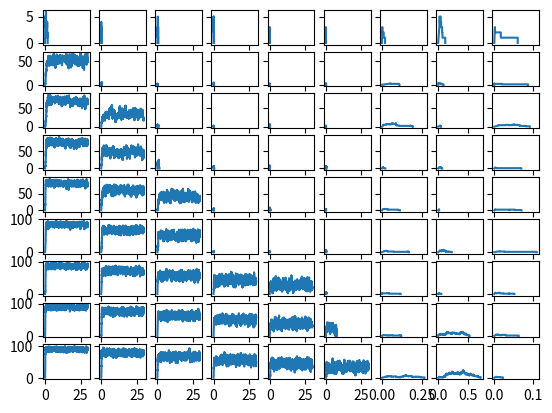

Write Python code to recreate this figure.
import numpy as np
import pandas as pd
import pylab as pl
import matplotlib.pyplot as plt

# Parameters and Initial Values

#Testing a range of betas and gammas
## Use this to adjust the gammas and betas tested - set it to anything
bstart = .1
bstop = 1
bstep = 9

gstart = .1
gstop = 1
gstep = 9

###############################################################################
beta= np.linspace(bstart,bstop, bstep) #The total number of people that gain access to the
#site per day
gamma= np.linspace(gstart,gstop,gstep)#The total length of the denial issued by the government
Y0=3 #Naive agents
N0=100.0 #Total population
# X = N - Y is Informed Agents
ND=30 * 24; #Time (a month)
input = Y0

def stochastic_equations(last_Y,ts, g, b):
	Y=last_Y

    #transmission rate = beta * XY/N
	transmit_rate = b*(N0-Y)*Y/N0
    #recovery rate = gamma * Y
	recover_rate = g*Y

    #generate random numbers
	rand1=pl.rand()
	rand2=pl.rand()

    #time until either event occurs
	ts = -np.log(rand2)/(transmit_rate+recover_rate)
	if rand1 < (transmit_rate/(transmit_rate+recover_rate)):
        # infection
		Y += 1;
	else:
        # recovery
		Y -= 1;
	return [Y, ts]

def stochastic_iteration(input, g, b):
	lop=0
	ts=0
    # Initialize as lists
	T=[0]
	infected=[0]
	while T[lop] < ND and input > 0:
		[res,ts] = stochastic_equations(input,ts,g,b)
		lop=lop+1
		T.append(T[lop-1]+ts)
		infected.append(input)
		lop=lop+1
		T.append(T[lop-1])
		infected.append(res)
		input=res
	return [np.array(infected), np.array(T)]




res_dict={}


for g in gamma:
	for b in beta:
		res_dict[(g,b)]=stochastic_iteration(input,g,b)


fig, ax = plt.subplots( 9, 9, sharex='col', sharey='row');

counter1=0
for b in beta:
	counter2 =0
	for g in gamma:

		ax[counter1,counter2].plot(res_dict[(g,b)][1]/24., res_dict[(g,b)][0]);
		#ax[counter1,counter2].set_title('Gamma: '+ str(g)+'Beta: '+str(b), size = 2);
		#ax[counter1,counter2].set_axis_off
		ax[counter1,counter2].grid

		counter2+=1


	counter1+=1
	counter2=0
plt.show()
